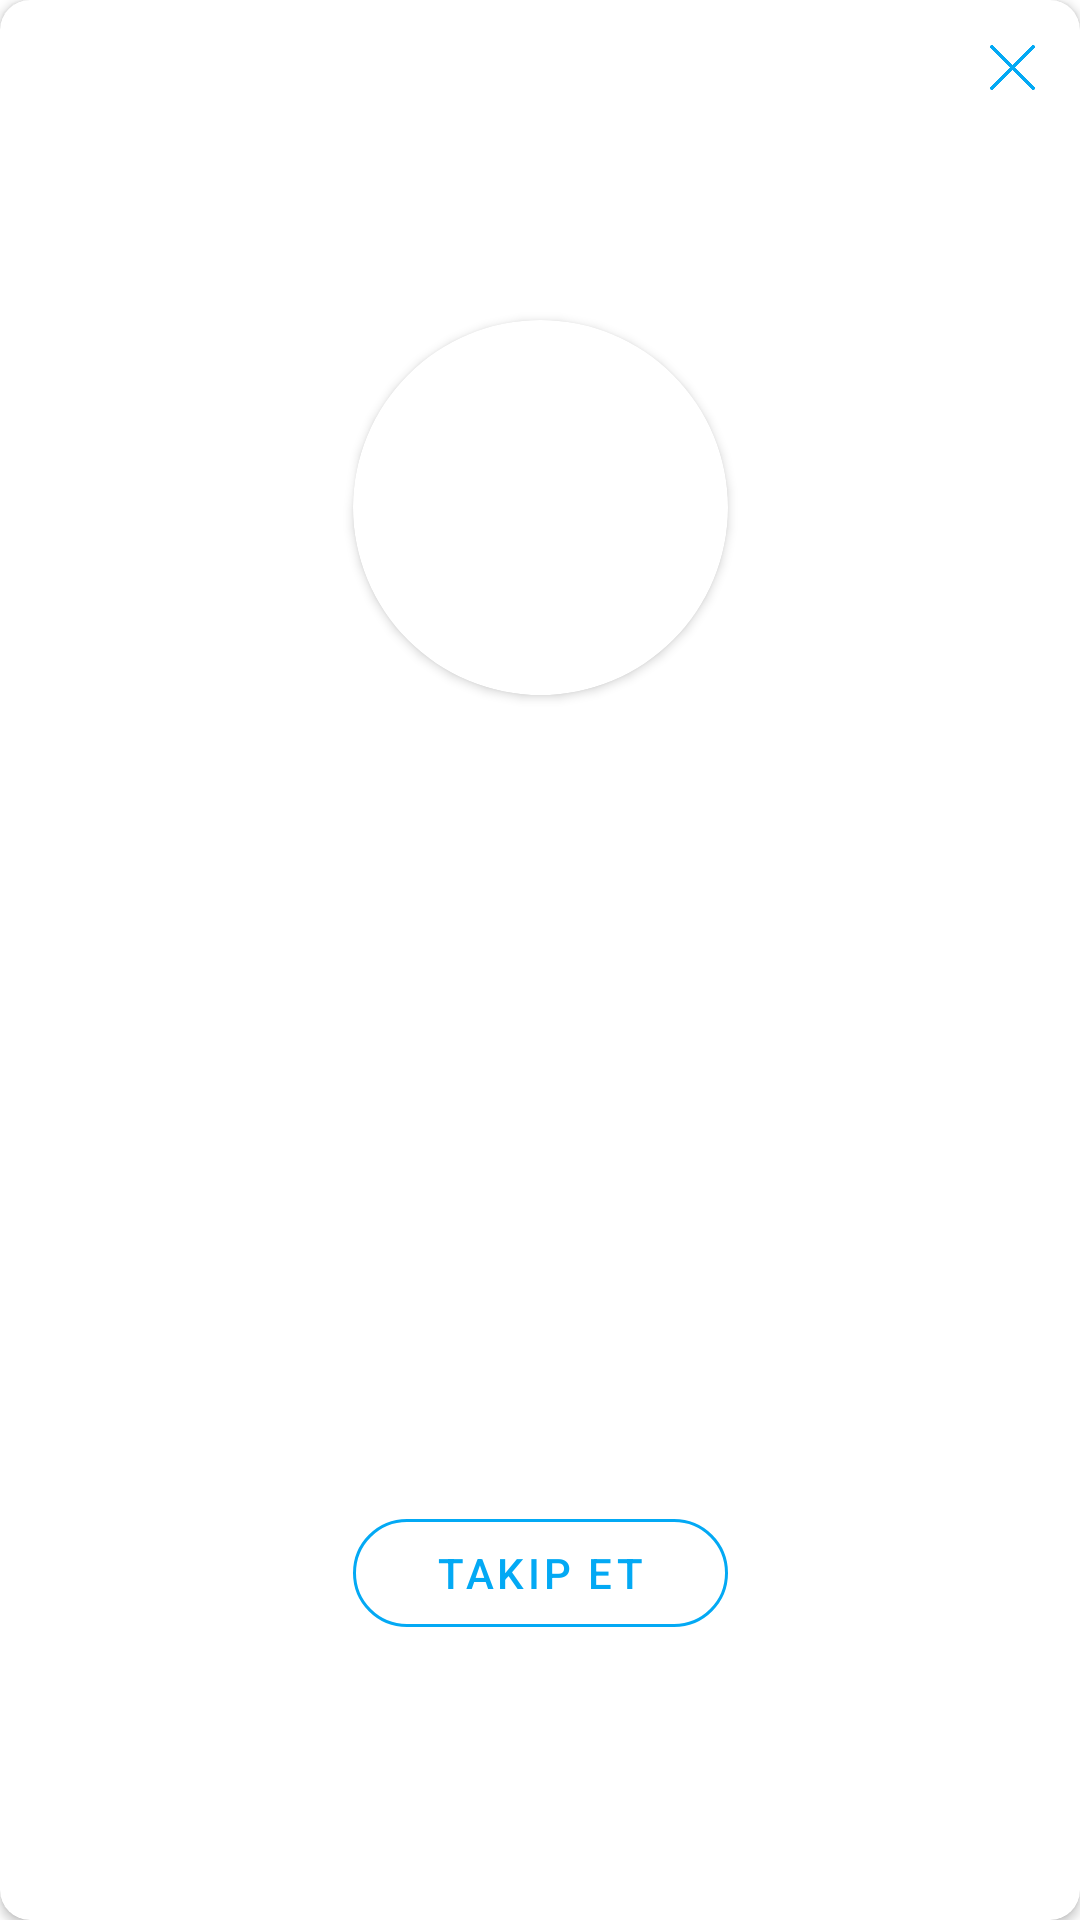

Android layout source for this screen:
<!-- AndroidManifest.xml: application theme Theme.TwitterClone -->
<!-- res/layout/who_to_follow_card.xml -->
<?xml version="1.0" encoding="utf-8"?>
<androidx.cardview.widget.CardView android:layout_width="wrap_content"
    android:layout_height="match_parent"
    xmlns:app="http://schemas.android.com/apk/res-auto"
    xmlns:tools="http://schemas.android.com/tools"
    android:layout_marginStart="10dp"
    android:layout_marginTop="10dp"
    android:layout_marginEnd="10dp"
    android:layout_marginBottom="10dp"
    app:cardCornerRadius="10dp"
    app:contentPadding="15dp"
    xmlns:android="http://schemas.android.com/apk/res/android">

        <androidx.constraintlayout.widget.ConstraintLayout
            android:layout_width="match_parent"
            android:layout_height="match_parent"
            android:background="#FFFFFF">

            <ImageView
                android:id="@+id/imageView5"
                android:layout_width="15dp"
                android:layout_height="15dp"
                app:layout_constraintEnd_toEndOf="parent"
                app:layout_constraintTop_toTopOf="parent"
                app:srcCompat="@drawable/cancel" />

            <androidx.cardview.widget.CardView
                android:id="@+id/cardView3"
                android:layout_width="125dp"
                android:layout_height="125dp"
                app:cardCornerRadius="250dp"
                app:layout_constraintBottom_toTopOf="@+id/nameText"
                app:layout_constraintEnd_toEndOf="parent"
                app:layout_constraintStart_toStartOf="parent"
                app:layout_constraintTop_toBottomOf="@+id/imageView5">
                <ImageView
                    android:id="@+id/profilePicture"
                    android:layout_width="wrap_content"
                    android:layout_height="wrap_content"
                    android:layout_gravity="center"
                    android:scaleType="centerCrop"
                    tools:srcCompat="@tools:sample/avatars" />
            </androidx.cardview.widget.CardView>

            <TextView
                android:id="@+id/nameText"
                android:layout_width="125dp"
                android:layout_height="wrap_content"
                android:gravity="center"

                android:textAppearance="@style/TextAppearance.AppCompat.Body2"
                app:layout_constraintBottom_toTopOf="@+id/idText"
                app:layout_constraintEnd_toEndOf="parent"
                app:layout_constraintStart_toStartOf="parent"
                app:layout_constraintTop_toBottomOf="@+id/cardView3" />

            <TextView
                android:id="@+id/idText"
                android:layout_width="125dp"
                android:layout_height="wrap_content"
                android:gravity="center"

                app:layout_constraintBottom_toTopOf="@+id/followButton"
                app:layout_constraintEnd_toEndOf="parent"
                app:layout_constraintStart_toStartOf="parent"
                app:layout_constraintTop_toBottomOf="@+id/nameText" />

            <com.google.android.material.button.MaterialButton
                android:id="@+id/followButton"
                style="@style/Widget.MaterialComponents.Button.OutlinedButton"
                android:layout_width="125dp"
                android:layout_height="wrap_content"
                android:text="Takip et"
                android:textColor="#03A9F4"
                app:cornerRadius="100dp"
                app:iconTint="#03A9F4"
                app:layout_constraintBottom_toBottomOf="parent"
                app:layout_constraintEnd_toEndOf="parent"
                app:layout_constraintStart_toStartOf="parent"
                app:layout_constraintTop_toBottomOf="@+id/idText"
                app:strokeColor="#03A9F4" />

        </androidx.constraintlayout.widget.ConstraintLayout>

    </androidx.cardview.widget.CardView>
<!-- resources referenced by this layout -->
<resources>
  <!-- drawable cancel (drawable) -->
  <vector xmlns:android="http://schemas.android.com/apk/res/android"
      android:width="24dp"
      android:height="24dp"
      android:viewportWidth="512.001"
      android:viewportHeight="512.001">
    <path
        android:fillColor="#03A9F4"
        android:pathData="M284.286,256.002L506.143,34.144c7.811,-7.811 7.811,-20.475 0,-28.285c-7.811,-7.81 -20.475,-7.811 -28.285,0L256,227.717L34.143,5.859c-7.811,-7.811 -20.475,-7.811 -28.285,0c-7.81,7.811 -7.811,20.475 0,28.285l221.857,221.857L5.858,477.859c-7.811,7.811 -7.811,20.475 0,28.285c3.905,3.905 9.024,5.857 14.143,5.857c5.119,0 10.237,-1.952 14.143,-5.857L256,284.287l221.857,221.857c3.905,3.905 9.024,5.857 14.143,5.857s10.237,-1.952 14.143,-5.857c7.811,-7.811 7.811,-20.475 0,-28.285L284.286,256.002z"/>
  </vector>
  <style name="Theme.TwitterClone" parent="Theme.MaterialComponents.DayNight.DarkActionBar">
         //  Primary brand color.
  
  
  
  
  
  
  
  
  
          
          <item name="android:colorBackgroundFloating" tools:ignore="NewApi">@color/white</item>
          <item name="windowActionBar">false</item>
          <item name="windowNoTitle">true</item>
          <item name="android:windowFullscreen">true</item>
  
      </style>
  <color name="white">#FFFFFFFF</color>
</resources>
